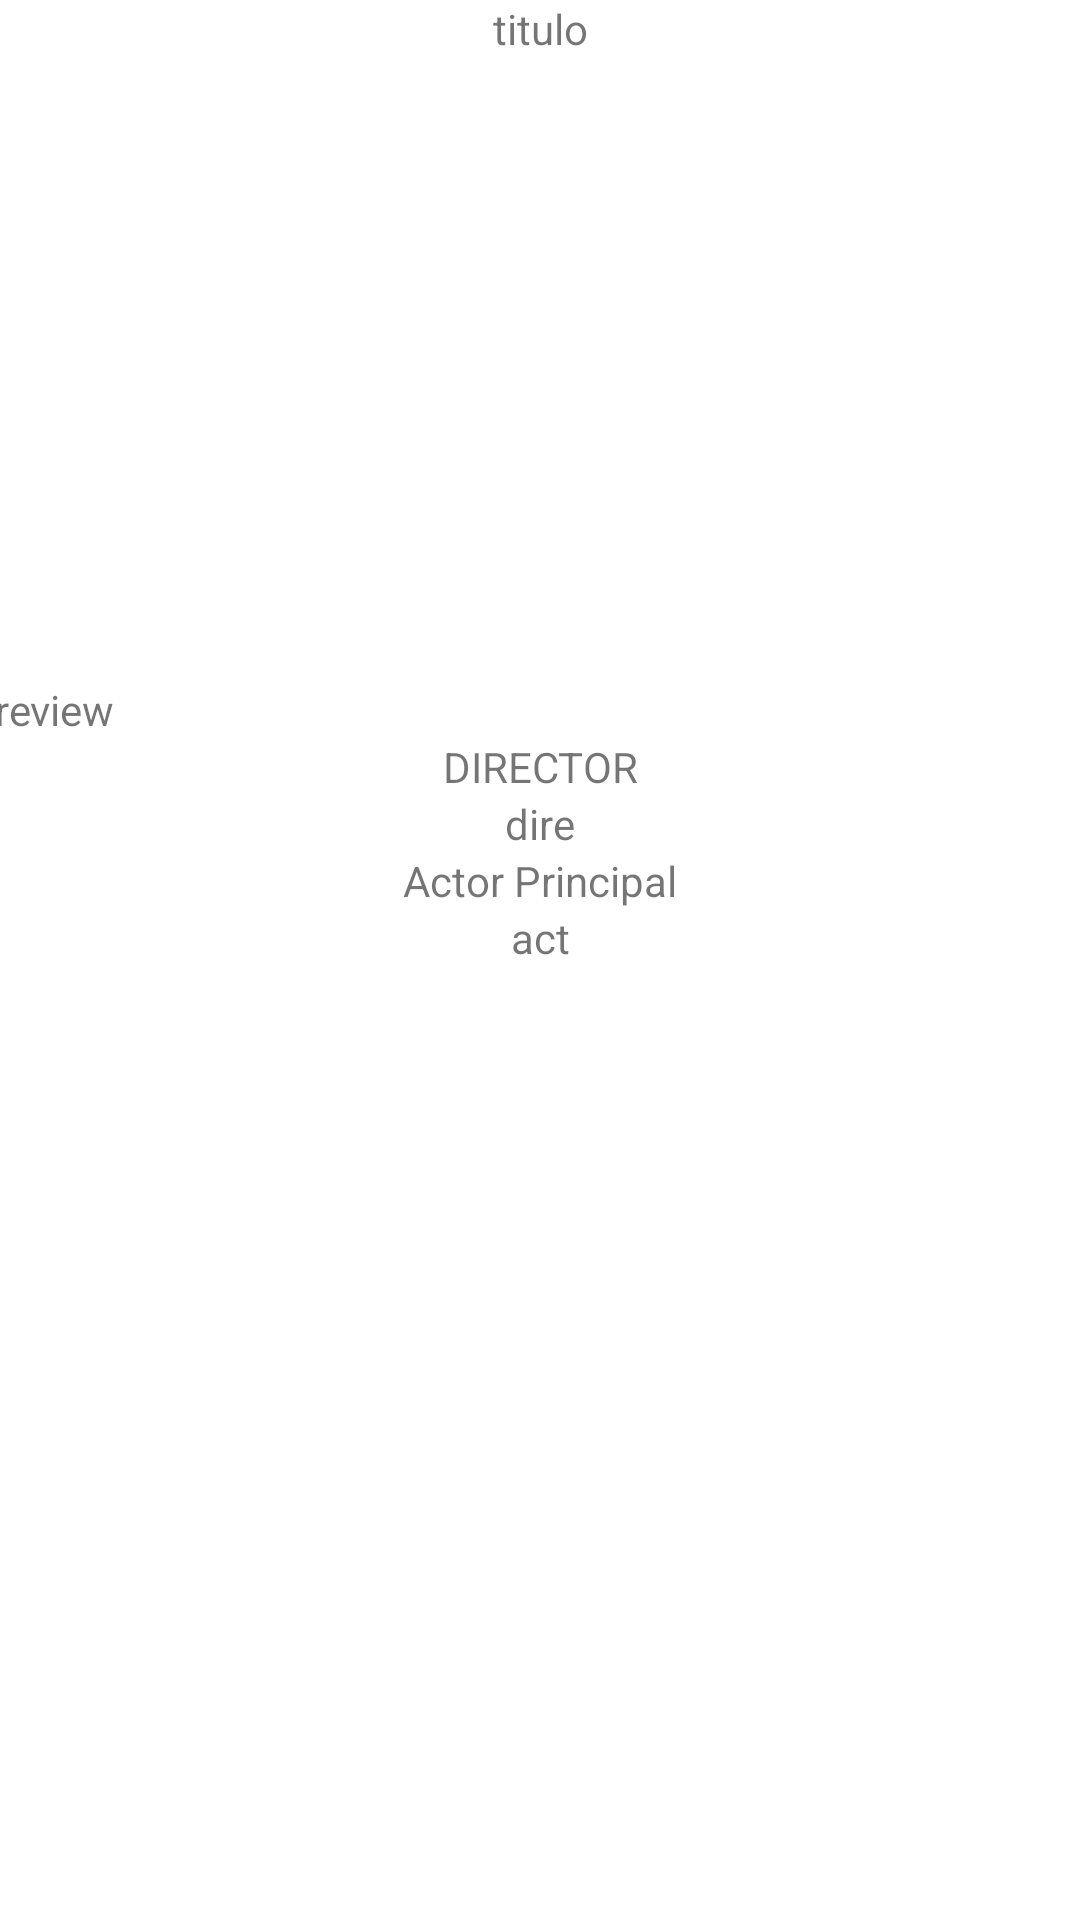

Produce the Android XML layout that renders to this screen, including the resource entries it uses.
<!-- AndroidManifest.xml: application theme Theme.TP3RecyclerViewPeliculas -->
<!-- res/layout/activity_detalle.xml -->
<?xml version="1.0" encoding="utf-8"?>
<FrameLayout xmlns:android="http://schemas.android.com/apk/res/android"
    xmlns:app="http://schemas.android.com/apk/res-auto"
    xmlns:tools="http://schemas.android.com/tools"
    android:id="@+id/FrameLayout"
    android:layout_width="match_parent"
    android:layout_height="wrap_content"
    tools:context=".DetalleActivity">

    <androidx.constraintlayout.widget.ConstraintLayout
        android:layout_width="match_parent"
        android:layout_height="wrap_content">

        <TextView
            android:id="@+id/tvDirector"
            android:layout_width="wrap_content"
            android:layout_height="wrap_content"
            android:text="dire"
            app:layout_constraintEnd_toEndOf="parent"
            app:layout_constraintStart_toStartOf="parent"
            app:layout_constraintTop_toBottomOf="@+id/textView3" />

        <TextView
            android:id="@+id/tvActor"
            android:layout_width="wrap_content"
            android:layout_height="wrap_content"
            android:text="act"
            app:layout_constraintEnd_toEndOf="parent"
            app:layout_constraintStart_toStartOf="parent"
            app:layout_constraintTop_toBottomOf="@+id/textView5" />

        <TextView
            android:id="@+id/tvTituloD"
            android:layout_width="wrap_content"
            android:layout_height="wrap_content"
            android:text="titulo"
            app:layout_constraintEnd_toEndOf="parent"
            app:layout_constraintStart_toStartOf="parent"
            app:layout_constraintTop_toTopOf="parent" />

        <TextView
            android:id="@+id/textView3"
            android:layout_width="wrap_content"
            android:layout_height="wrap_content"
            android:text="DIRECTOR"
            app:layout_constraintEnd_toEndOf="parent"
            app:layout_constraintStart_toStartOf="parent"
            app:layout_constraintTop_toBottomOf="@+id/tveReviewD" />

        <ImageView
            android:id="@+id/ivCarteleraD"
            android:layout_width="294dp"
            android:layout_height="208dp"
            app:layout_constraintEnd_toEndOf="parent"
            app:layout_constraintStart_toStartOf="parent"
            app:layout_constraintTop_toBottomOf="@+id/tvTituloD"
            tools:srcCompat="@tools:sample/avatars" />

        <TextView
            android:id="@+id/textView5"
            android:layout_width="wrap_content"
            android:layout_height="wrap_content"
            android:text="Actor Principal"
            app:layout_constraintEnd_toEndOf="parent"
            app:layout_constraintStart_toStartOf="parent"
            app:layout_constraintTop_toBottomOf="@+id/tvDirector" />

        <TextView
            android:id="@+id/tveReviewD"
            android:layout_width="364dp"
            android:layout_height="wrap_content"

            android:text="review"
            app:layout_constraintEnd_toEndOf="parent"
            app:layout_constraintStart_toStartOf="parent"
            app:layout_constraintTop_toBottomOf="@+id/ivCarteleraD" />
    </androidx.constraintlayout.widget.ConstraintLayout>

</FrameLayout>
<!-- resources referenced by this layout -->
<resources>
  <style name="Theme.TP3RecyclerViewPeliculas" parent="Theme.MaterialComponents.DayNight.DarkActionBar">
          
          <item name="colorPrimary">@color/purple_500</item>
          <item name="colorPrimaryVariant">@color/purple_700</item>
          <item name="colorOnPrimary">@color/white</item>
          
          <item name="colorSecondary">@color/teal_200</item>
          <item name="colorSecondaryVariant">@color/teal_700</item>
          <item name="colorOnSecondary">@color/black</item>
          
          <item name="android:statusBarColor">?attr/colorPrimaryVariant</item>
          
      </style>
  <!-- not gathered from this repository: default colours our renderer supplied (Android Studio template values) -->
  <color name="purple_500">#FF6200EE</color>
  <color name="purple_700">#FF3700B3</color>
  <color name="teal_200">#FF03DAC5</color>
  <color name="teal_700">#FF018786</color>
  <color name="black">#FF000000</color>
  <color name="white">#FFFFFFFF</color>
</resources>
